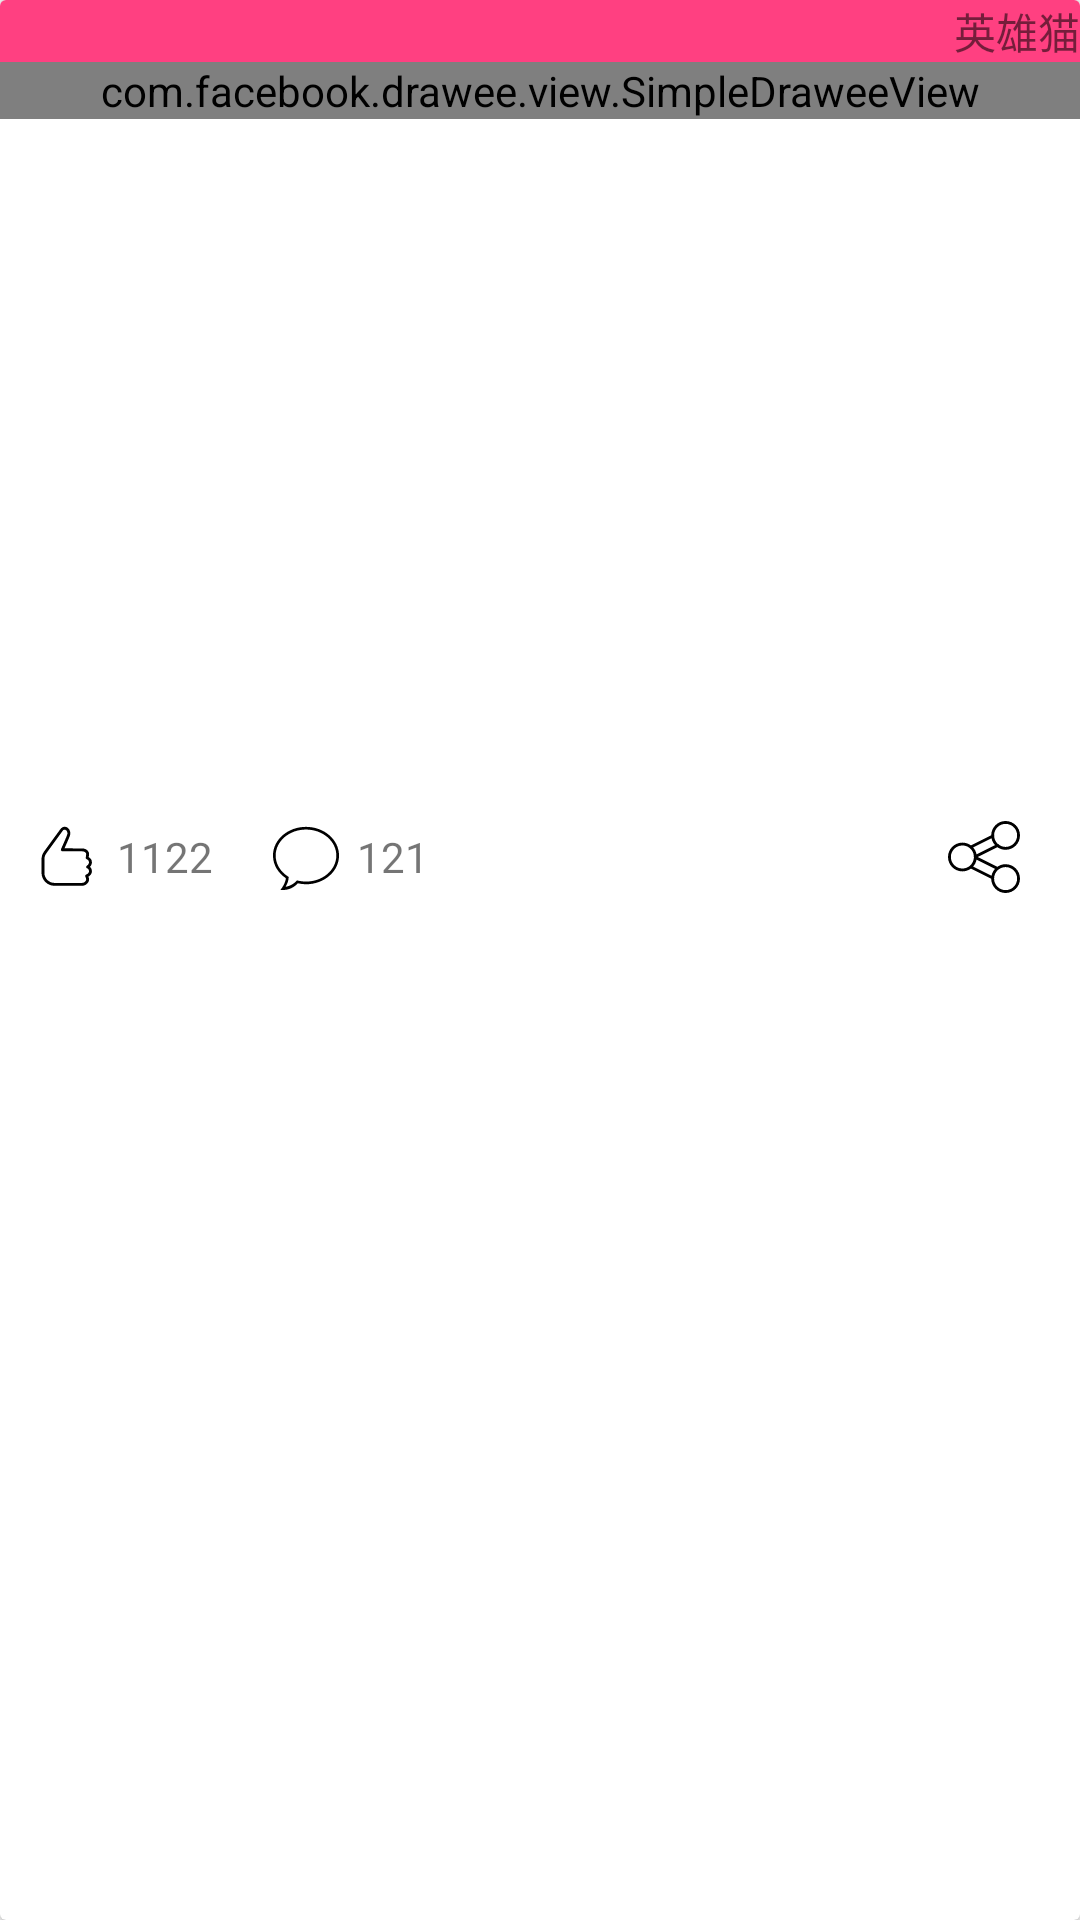

Layout XML and referenced resources for this Android screen:
<!-- AndroidManifest.xml: application theme AppTheme -->
<!-- res/layout/cardview_instagram.xml -->
<?xml version="1.0" encoding="utf-8"?>
<android.support.v7.widget.CardView xmlns:android="http://schemas.android.com/apk/res/android"
    xmlns:fresco="http://schemas.android.com/apk/res-auto"
    android:id="@+id/cardview"
    android:layout_width="match_parent"
    android:layout_height="wrap_content"
    android:layout_marginBottom="2dp"
    android:layout_marginLeft="2dp"
    android:layout_marginRight="2dp"
    android:layout_marginTop="2dp">

    <LinearLayout
        android:layout_width="match_parent"
        android:layout_height="wrap_content"
        android:orientation="vertical">

        <FrameLayout
            android:layout_width="match_parent"
            android:layout_height="wrap_content"
            android:background="@color/colorAccent">

            <TextView
                android:id="@+id/instagram_src"
                android:layout_width="match_parent"
                android:layout_height="wrap_content"
                android:gravity="end"
                android:text="@string/app_name" />
        </FrameLayout>

        <FrameLayout
            android:layout_width="match_parent"
            android:layout_height="wrap_content">

            <VideoView
                android:id="@+id/video_view"
                android:layout_width="match_parent"
                android:layout_height="250dp"
                android:clickable="false"
                android:scrollbars="none"
                android:visibility="invisible" />

            <com.facebook.drawee.view.SimpleDraweeView
                android:id="@+id/image_view"
                android:layout_width="match_parent"
                android:layout_height="wrap_content"
                fresco:placeholderImage="@drawable/place_holder_image"
                fresco:viewAspectRatio="1.0" />

            <ImageButton
                android:id="@+id/btn_video_control"
                android:layout_width="wrap_content"
                android:layout_height="wrap_content"
                android:layout_gravity="center"
                android:background="@color/green"
                android:contentDescription="@string/app_name"
                android:src="@drawable/ico_play" />

            <LinearLayout
                android:layout_width="match_parent"
                android:layout_height="wrap_content"
                android:layout_gravity="bottom"
                android:orientation="horizontal">

                <ProgressBar
                    android:id="@+id/progressBar_video"
                    android:layout_width="match_parent"
                    android:layout_height="wrap_content" />

            </LinearLayout>


        </FrameLayout>

        
        <LinearLayout
            android:layout_width="match_parent"
            android:layout_height="30dp"
            android:gravity="center_vertical"
            android:orientation="horizontal">

            <LinearLayout
                android:layout_width="match_parent"
                android:layout_height="match_parent"
                android:layout_weight="1"
                android:orientation="horizontal">

                <TextView
                    android:id="@+id/like_cardview"
                    android:layout_width="80dp"
                    android:layout_height="match_parent"
                    android:drawableLeft="@drawable/thumb_up"
                    android:drawablePadding="5dp"
                    android:drawableStart="@drawable/thumb_up"
                    android:gravity="start|center_vertical"
                    android:paddingLeft="10dp"
                    android:paddingStart="10dp"
                    android:text="1122" />

                <TextView
                    android:id="@+id/comment_cardview"
                    android:layout_width="80dp"
                    android:layout_height="match_parent"
                    android:drawableLeft="@drawable/speech_bubble"
                    android:drawablePadding="5dp"
                    android:drawableStart="@drawable/speech_bubble"
                    android:gravity="start|center_vertical"
                    android:paddingLeft="10dp"
                    android:paddingStart="10dp"
                    android:text="121" />

            </LinearLayout>

            <LinearLayout
                android:layout_width="match_parent"
                android:layout_height="match_parent"
                android:layout_weight="2"
                android:gravity="right"
                android:orientation="horizontal">

                <TextView
                    android:id="@+id/favourite_cardview"
                    android:layout_width="wrap_content"
                    android:layout_height="match_parent"
                    android:drawableEnd="@drawable/star_empty"
                    android:drawableRight="@drawable/star_empty"
                    android:paddingEnd="20dp"
                    android:paddingRight="20dp" />

                <TextView
                    android:id="@+id/share_cardview"
                    android:layout_width="wrap_content"
                    android:layout_height="match_parent"
                    android:drawableEnd="@drawable/share_empty"
                    android:drawableRight="@drawable/share_empty"
                    android:paddingEnd="20dp"
                    android:paddingRight="20dp" />

            </LinearLayout>

        </LinearLayout>

    </LinearLayout>

</android.support.v7.widget.CardView>
<!-- resources referenced by this layout -->
<resources>
  <color name="colorAccent">#FF4081</color>
  <color name="green">#00FF00</color>
  <!-- drawable share_empty: png bitmap (drawable-mdpi, 496 bytes) -->
  <!-- drawable speech_bubble: png bitmap (drawable-hdpi, 685 bytes) -->
  <!-- drawable thumb_up: png bitmap (drawable-hdpi, 582 bytes) -->
  <string name="app_name">英雄猫</string>
  <style name="AppTheme" parent="Theme.AppCompat.Light.NoActionBar">
          
          <item name="colorPrimary">@color/colorPrimary</item>
          <item name="colorPrimaryDark">@color/colorPrimaryDark</item>
          <item name="colorAccent">@color/colorAccent</item>
      </style>
  <color name="colorPrimary">#3F51B5</color>
  <color name="colorPrimaryDark">#303F9F</color>
</resources>
